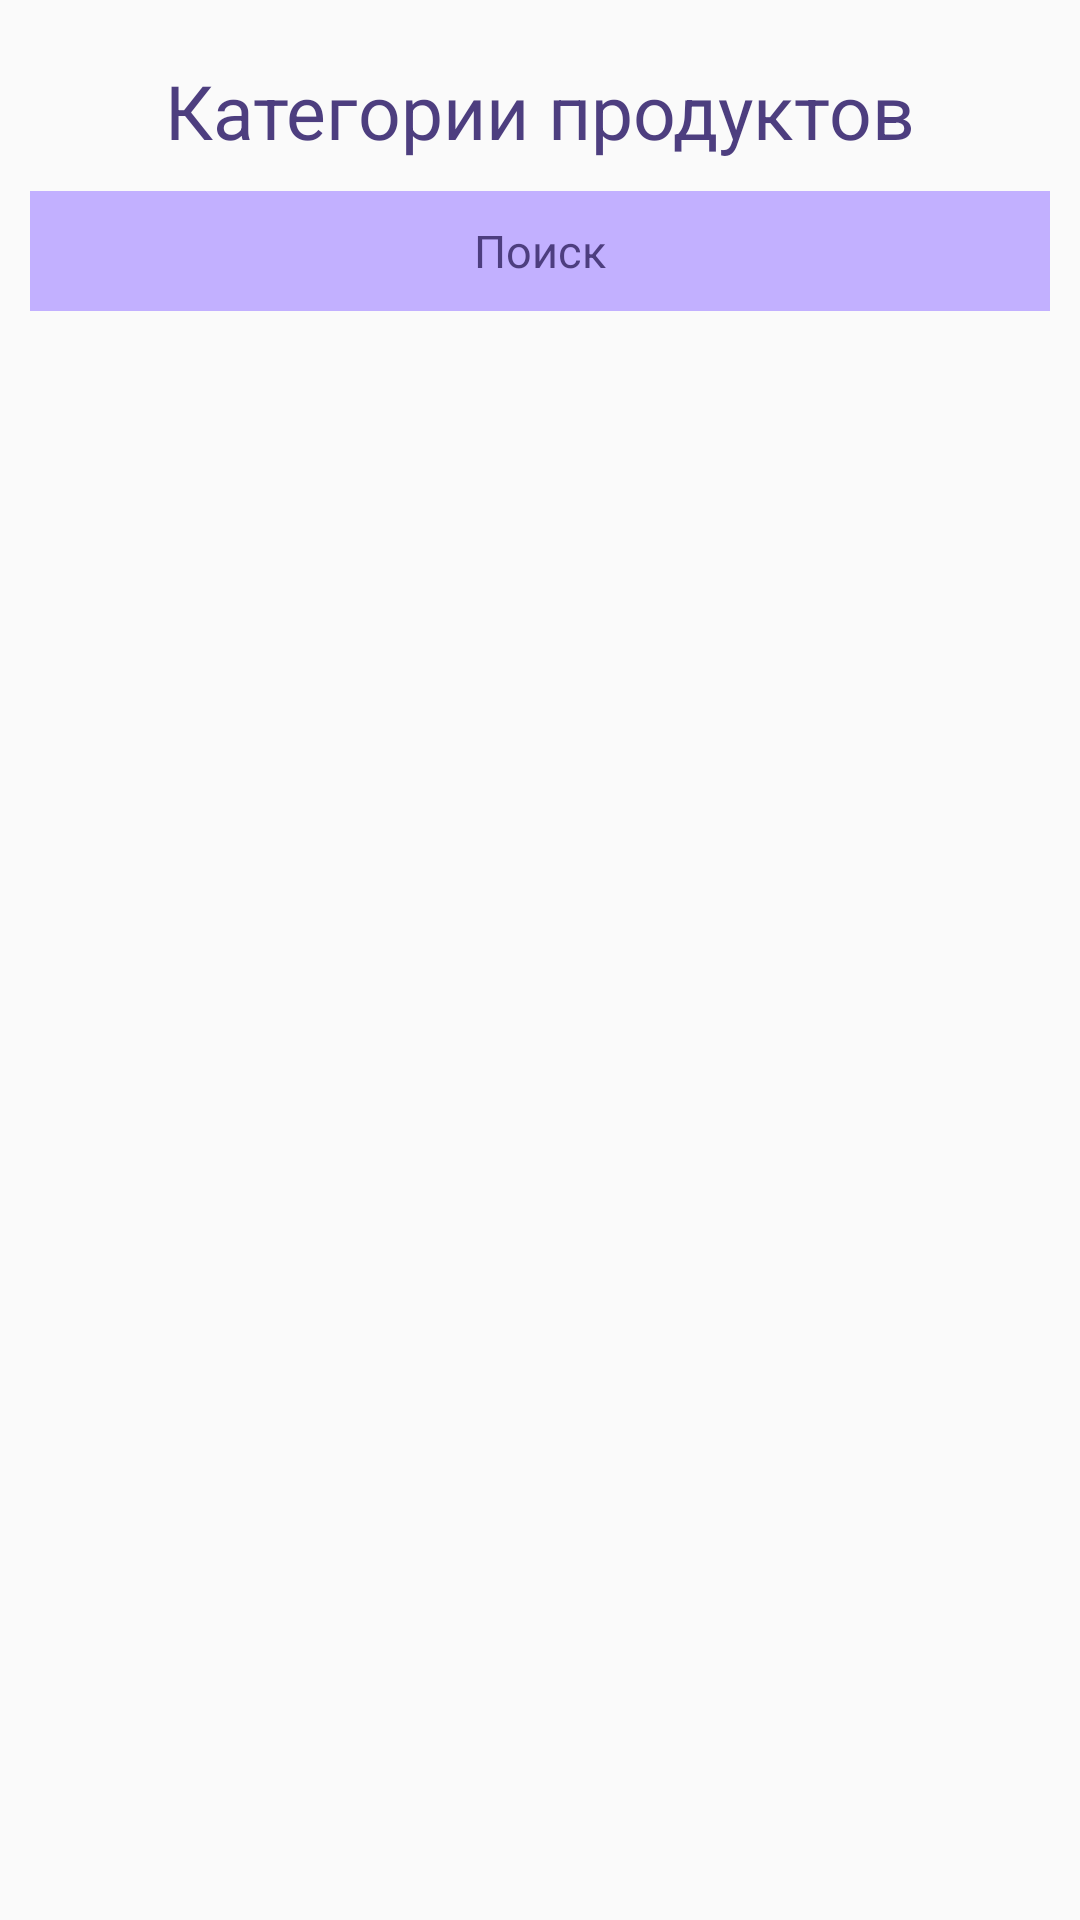

Produce the Android XML layout that renders to this screen, including the resource entries it uses.
<!-- AndroidManifest.xml: application theme Theme.Individual -->
<!-- res/layout/activity_category.xml -->
<?xml version="1.0" encoding="utf-8"?>
<androidx.constraintlayout.widget.ConstraintLayout xmlns:android="http://schemas.android.com/apk/res/android"
    xmlns:app="http://schemas.android.com/apk/res-auto"
    xmlns:tools="http://schemas.android.com/tools"
    android:layout_width="match_parent"
    android:layout_height="match_parent"
    tools:context=".CategoryActivity">


    <TextView
        android:id="@+id/textView3"
        style="@style/semi25"
        android:layout_width="wrap_content"
        android:layout_height="wrap_content"
        android:layout_marginTop="20dp"
        android:text="@string/categories"
        android:textColor="@color/violet"
        app:layout_constraintEnd_toEndOf="parent"
        app:layout_constraintStart_toStartOf="parent"
        app:layout_constraintTop_toTopOf="parent" />

    <EditText
        android:id="@+id/editText"
        android:layout_width="340dp"
        android:layout_height="40dp"
        android:background="@color/lavand"
        android:gravity="center"
        android:text="@string/search"
        android:textColor="@color/violet"
        android:layout_marginTop="10dp"
        android:textSize="15sp"
        app:layout_constraintEnd_toEndOf="parent"
        app:layout_constraintStart_toStartOf="parent"
        app:layout_constraintTop_toBottomOf="@+id/textView3" />


    <ImageView
        android:layout_width="wrap_content"
        android:layout_marginTop="40dp"
        android:layout_height="wrap_content"
        app:layout_constraintEnd_toEndOf="parent"
        app:layout_constraintStart_toStartOf="parent"
        app:layout_constraintTop_toBottomOf="@+id/editText"
        app:srcCompat="@drawable/q" />
</androidx.constraintlayout.widget.ConstraintLayout>
<!-- resources referenced by this layout -->
<resources>
  <color name="lavand">#C2B0FF</color>
  <color name="violet">#4D3E7F</color>
  <string name="categories">Категории продуктов</string>
  <string name="search"> Поиск</string>
  <style name="semi25">
          <item name="android:textSize">25sp</item>
          <item name="fontFamily">@font/montserrat_semibold</item>
  
      </style>
  <style name="Theme.Individual" parent="Theme.AppCompat.DayNight.DarkActionBar">
          
          <item name="colorPrimary">@color/purple_500</item>
          <item name="colorPrimaryVariant">@color/purple_700</item>
          <item name="colorOnPrimary">@color/white</item>
          
          <item name="colorSecondary">@color/teal_200</item>
          <item name="colorSecondaryVariant">@color/teal_700</item>
          <item name="colorOnSecondary">@color/black</item>
          
          <item name="android:statusBarColor" tools:targetApi="l">?attr/colorPrimaryVariant</item>
          
      </style>
  <color name="purple_500">#FF6200EE</color>
  <color name="purple_700">#FF3700B3</color>
  <color name="white">#FFFFFFFF</color>
  <color name="teal_200">#FF03DAC5</color>
  <color name="teal_700">#FF018786</color>
  <color name="black">#FF000000</color>
</resources>
